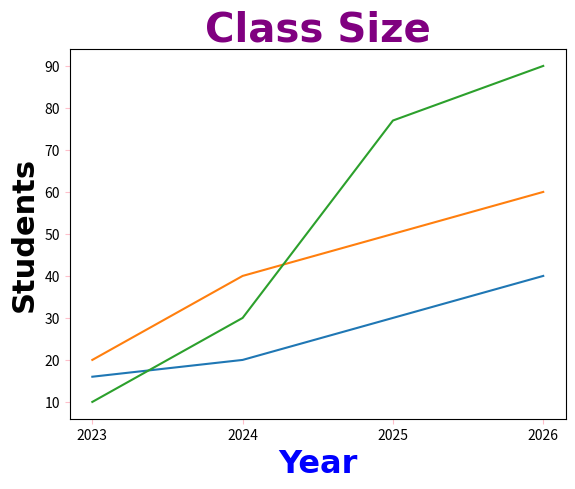

This figure's Python source:
import matplotlib.pyplot as plt
import numpy as np

x = np.array([2023, 2024, 2025, 2026])
y1 = np.array([16, 20, 30, 40])
y2 = np.array([20, 40, 50, 60])
y3 = np.array([10, 30, 77, 90])

plt.title("Class Size", fontsize=29,
                        family="Arial" ,
                        fontweight="bold",
                         color="purple" ) 

plt.xlabel("Year", fontsize=23,
                    family="Arial",
                    fontweight="bold",
                    color="blue")

plt.ylabel("Students", fontsize=22,
                        family="Arial",
                        fontweight="bold",
                        color="black")

plt.tick_params(axis="both",
                 color="pink")

plt.plot(x, y1)
plt.plot(x, y2)
plt.plot(x, y3)

plt.xticks(x)

plt.show()
